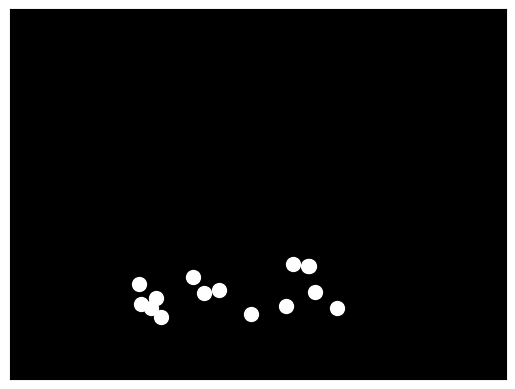

Source code (Python):

import numpy as np
import matplotlib.pyplot as plt
from matplotlib.animation import FuncAnimation

# Set up the figure and axis
fig, ax = plt.subplots()
ax.set_xlim(-3, 3)
ax.set_ylim(-3, 3)
ax.set_facecolor('black')
ax.set_xticks([])  # Remove x ticks
ax.set_yticks([])  # Remove y ticks

# Define the number of points and their initial positions
num_points = 15
points = np.zeros((num_points, 2))

# Function to initialize the positions of the points
def init():
    # Initial positions mimicking a happy person lying down
    points[:, 0] = np.random.uniform(-1.5, 1.5, num_points)  # X coordinates
    points[:, 1] = np.random.uniform(-2, -1, num_points)  # Y coordinates
    return points

# Create point lights on the plot
scat = ax.scatter(points[:, 0], points[:, 1], color='white', s=100)

def update(frame):
    # Define motion for the points to simulate lying down with slight movements
    # Adding small random movements in y to mimic natural motion
    points[:, 1] += np.random.uniform(-0.05, 0.05, num_points)
    points[:, 1] = np.clip(points[:, 1], -2, -1)  # Keep y within limits
    scat.set_offsets(points)
    return scat,

# Initialize points' positions
init()

# Create animation
ani = FuncAnimation(fig, update, frames=100, interval=50, blit=True)

# Show the animation
plt.show()
